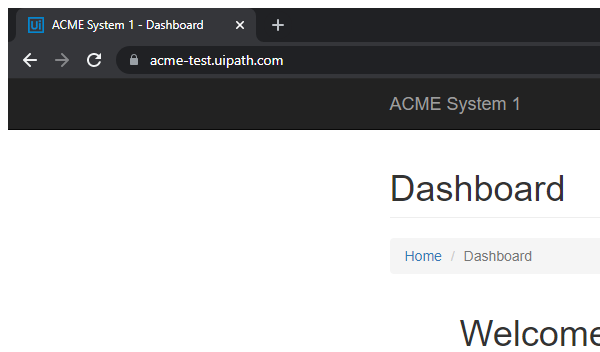
Workflow: Acme_NavigateTo

Step 1: Attach Browser 'chrome.exe ACME' in window 'ACME System 1 - Dashboard' (chrome.exe)
